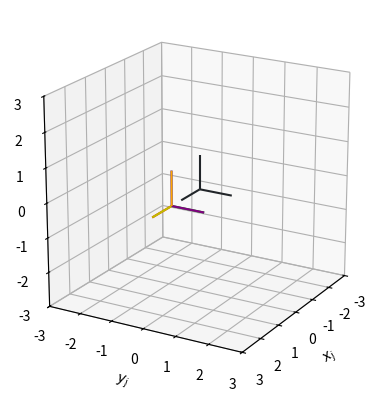

Recreate this plot in Python.
from matplotlib import pyplot as plt
from matplotlib.animation import FuncAnimation
import numpy as np
import scipy.linalg


def init_plot(lim_from=-3, lim_to=3):
    fig = plt.figure()
    ax = fig.add_subplot(projection="3d")
    ax.set_box_aspect((1,1,1))
    ax.view_init(azim=30, elev=20)
    ax.set_xlim3d([lim_from, lim_to])
    ax.set_ylim3d([lim_from, lim_to])
    ax.set_zlim3d([lim_from, lim_to])
    ax.set_xlabel("$x_j$")
    ax.set_ylabel("$y_j$")
    ax.set_zlabel("$z_j$")
    return fig, ax


def frame2quiver(frame, diff=1):
    x = np.repeat(frame[0, 0], 3)
    y = np.repeat(frame[0, 1], 3)
    z = np.repeat(frame[0, 2], 3)
    u = frame[1:, 0] - frame[0, 0] * diff
    v = frame[1:, 1] - frame[0, 1] * diff
    w = frame[1:, 2] - frame[0, 2] * diff
    return x, y, z, u, v, w


def fake_algorithm_transl_vel(i, R, frame):
    if frame == "k":
        if i < 59:
            i_p_k_dot = np.array([0, -1, 0], dtype=float)
        else:
            i_p_k_dot = R @ np.array([2*np.pi, 0, 0], dtype=float)
        return i_p_k_dot
    else:
        return R @ np.array([0, 0, np.pi/4], dtype=float)


def fake_algorithm_angular_vel(i, frame):
    if frame == "k":
        if i < 29:
            k_omega_k = np.array([2*np.pi, 0, 0], dtype=float)
        elif i < 59:
            k_omega_k = np.array([0, 2*np.pi, 0], dtype=float)
        else:
            k_omega_k = np.array([0, 0, -2*np.pi], dtype=float)
        return k_omega_k
    else:
        return np.array([0, -np.pi/6, 0], dtype=float)


def twist2screw(twist):
    if (twist[0:3] == 0).all():
        normv = np.linalg.norm(twist[3:6])
        if normv == 0:
            return twist, normv
        return twist/normv, normv
    else:
        normomega = np.linalg.norm(twist[0:3])
        return twist/normomega, normomega


def screw2T(S, theta):
    omega = S[0:3]
    v = S[3:6]
    if np.linalg.norm(omega) - 1 <= 1e-8:
        skewomega = np.array([
            [0, -omega[2, 0], omega[1, 0]],
            [omega[2, 0], 0, -omega[0, 0]],
            [-omega[1, 0], omega[0, 0], 0]
        ], dtype = float)
        vdio = (np.eye(3)*theta + (1 - np.cos(theta))*skewomega + (theta - np.sin(theta))*skewomega @ skewomega) @ v
        return np.concatenate((np.concatenate((scipy.linalg.expm(skewomega*theta), vdio.reshape(3, 1)), axis=1, dtype=float), np.array([0, 0, 0, 1], dtype=float).reshape(1, 4)), dtype=float)
    else:
        return np.concatenate((np.concatenate((np.eye(3), (v*theta).reshape(3, 1)), axis=1, dtype=float), np.array([0, 0, 0, 1], dtype=float).reshape(1, 4)), dtype=float)


def T_update(T, j_p_i_dot, i_omega_i, dt):
    j_omega_i = T[0:3, 0:3] @ i_omega_i
    v_j = j_p_i_dot.reshape(3, 1) - np.cross(j_omega_i.reshape(1, 3), T[0:3, 3].reshape(1, 3)).T
    S, theta = twist2screw(np.concatenate((j_omega_i.reshape(3, 1), v_j), dtype=float).reshape(6, 1))
    return screw2T(S, theta*dt)


def animate(i, frames, quivers, configurations, dt):
    k_omega_k = fake_algorithm_angular_vel(i, "k")
    i_p_k_dot = fake_algorithm_transl_vel(i, configurations[2][0:3, 0:3], "k")

    i_omega_i = fake_algorithm_angular_vel(i, "i")
    j_p_i_dot = fake_algorithm_transl_vel(i, configurations[1][0:3, 0:3], "i")

    T_i = configurations[1]
    T_k = configurations[2]

    T_k = T_update(T_k, i_p_k_dot, k_omega_k, dt) @ T_k
    T_i = T_update(T_i, j_p_i_dot, i_omega_i, dt) @ T_i

    configurations[2] = T_k
    configurations[1] = T_i

    segsk = np.array(frame2quiver(frames[2] @ (T_i @ T_k).T, diff=0)).reshape(6, -1)
    new_segsk = [[[x,y,z],[u,v,w]] for x,y,z,u,v,w in zip(*segsk.tolist())]

    segsi = np.array(frame2quiver(frames[1] @ T_i.T, diff=0)).reshape(6, -1)
    new_segsi = [[[x,y,z],[u,v,w]] for x,y,z,u,v,w in zip(*segsi.tolist())]

    quivers[1].set_segments(new_segsi)
    quivers[2].set_segments(new_segsk)


if __name__ == "__main__":
    fig, ax = init_plot()

    fps = 60
    dt = 1/60
    num_frames = 179 # dva puta ide i = 0

    frame_j = np.array([
        [0, 0, 0, 1],
        [1, 0, 0, 1],
        [0, 1, 0, 1],
        [0, 0, 1, 1]
    ], dtype=float)
    quiver_j = ax.quiver3D(*frame2quiver(frame_j), arrow_length_ratio=0, colors="#212529")
    j_T_j = np.eye(4, dtype=float)

    frame_i = np.copy(frame_j)
    j_T_i = np.eye(4, dtype=float)
    j_T_i[0, 3] = 1.5
    quiver_i = ax.quiver3D(*frame2quiver(frame_i @ j_T_i.T), arrow_length_ratio=0, colors=["r", "g", "b"])

    frame_k = np.copy(frame_i)
    quiver_k = ax.quiver3D(*frame2quiver(frame_k @ j_T_i.T), arrow_length_ratio=0, colors=["y", "purple", "orange"])
    i_T_k = np.eye(4, dtype=float)

    frames = [frame_j, frame_i, frame_k]
    quivers = [quiver_j, quiver_i, quiver_k]
    configurations = [j_T_j, j_T_i, i_T_k]


    ani = FuncAnimation(fig, animate, frames = num_frames, fargs=(frames, quivers, configurations, dt), repeat=False, interval = dt * 1000, blit=False)
    #ani.save('zad_4.gif', writer='imagemagick')

    plt.show()
